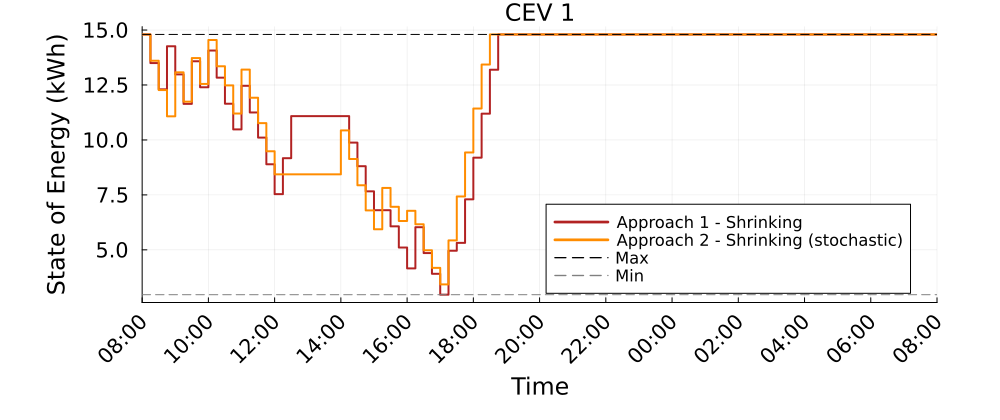

Source data for this figure (header and first rows):
Time_Period, CEV_1_A1S_kWh, CEV_1_A2S_kWh
1, 14.8, 14.8
2, 13.5, 13.61
3, 12.3, 12.27
4, 14.26, 11.08
5, 12.98, 13.08
6, 11.64, 11.74
7, 13.58, 13.73
8, 12.4, 12.55
9, 14.07, 14.55
10, 12.83, 13.35
11, 11.65, 12.48
12, 10.48, 11.2
13, 12.46, 13.2
14, 11.25, 11.92
15, 10.11, 10.77
16, 8.894, 9.486
17, 7.534, 8.435
18, 9.171, 8.435
19, 11.08, 8.435
20, 11.08, 8.435
21, 11.08, 8.435
22, 11.08, 8.435
23, 11.08, 8.435
24, 11.08, 8.435
25, 11.08, 10.44
26, 9.878, 9.133
27, 8.805, 7.938
28, 7.662, 6.795
29, 6.803, 5.935
30, 6.803, 7.818
31, 6.069, 6.959
32, 5.107, 6.314
33, 4.157, 6.777
34, 6.03, 6.163
35, 4.853, 4.981
36, 3.912, 4.18
37, 2.96, 3.43
38, 4.96, 5.43
39, 5.318, 7.43
40, 7.299, 9.43
41, 9.195, 11.43
42, 11.19, 13.43
43, 13.19, 14.8
44, 14.8, 14.8
45, 14.8, 14.8
46, 14.8, 14.8
47, 14.8, 14.8
48, 14.8, 14.8
49, 14.8, 14.8
50, 14.8, 14.8
51, 14.8, 14.8
52, 14.8, 14.8
53, 14.8, 14.8
54, 14.8, 14.8
55, 14.8, 14.8
56, 14.8, 14.8
57, 14.8, 14.8
58, 14.8, 14.8
59, 14.8, 14.8
60, 14.8, 14.8
... 37 more rows
